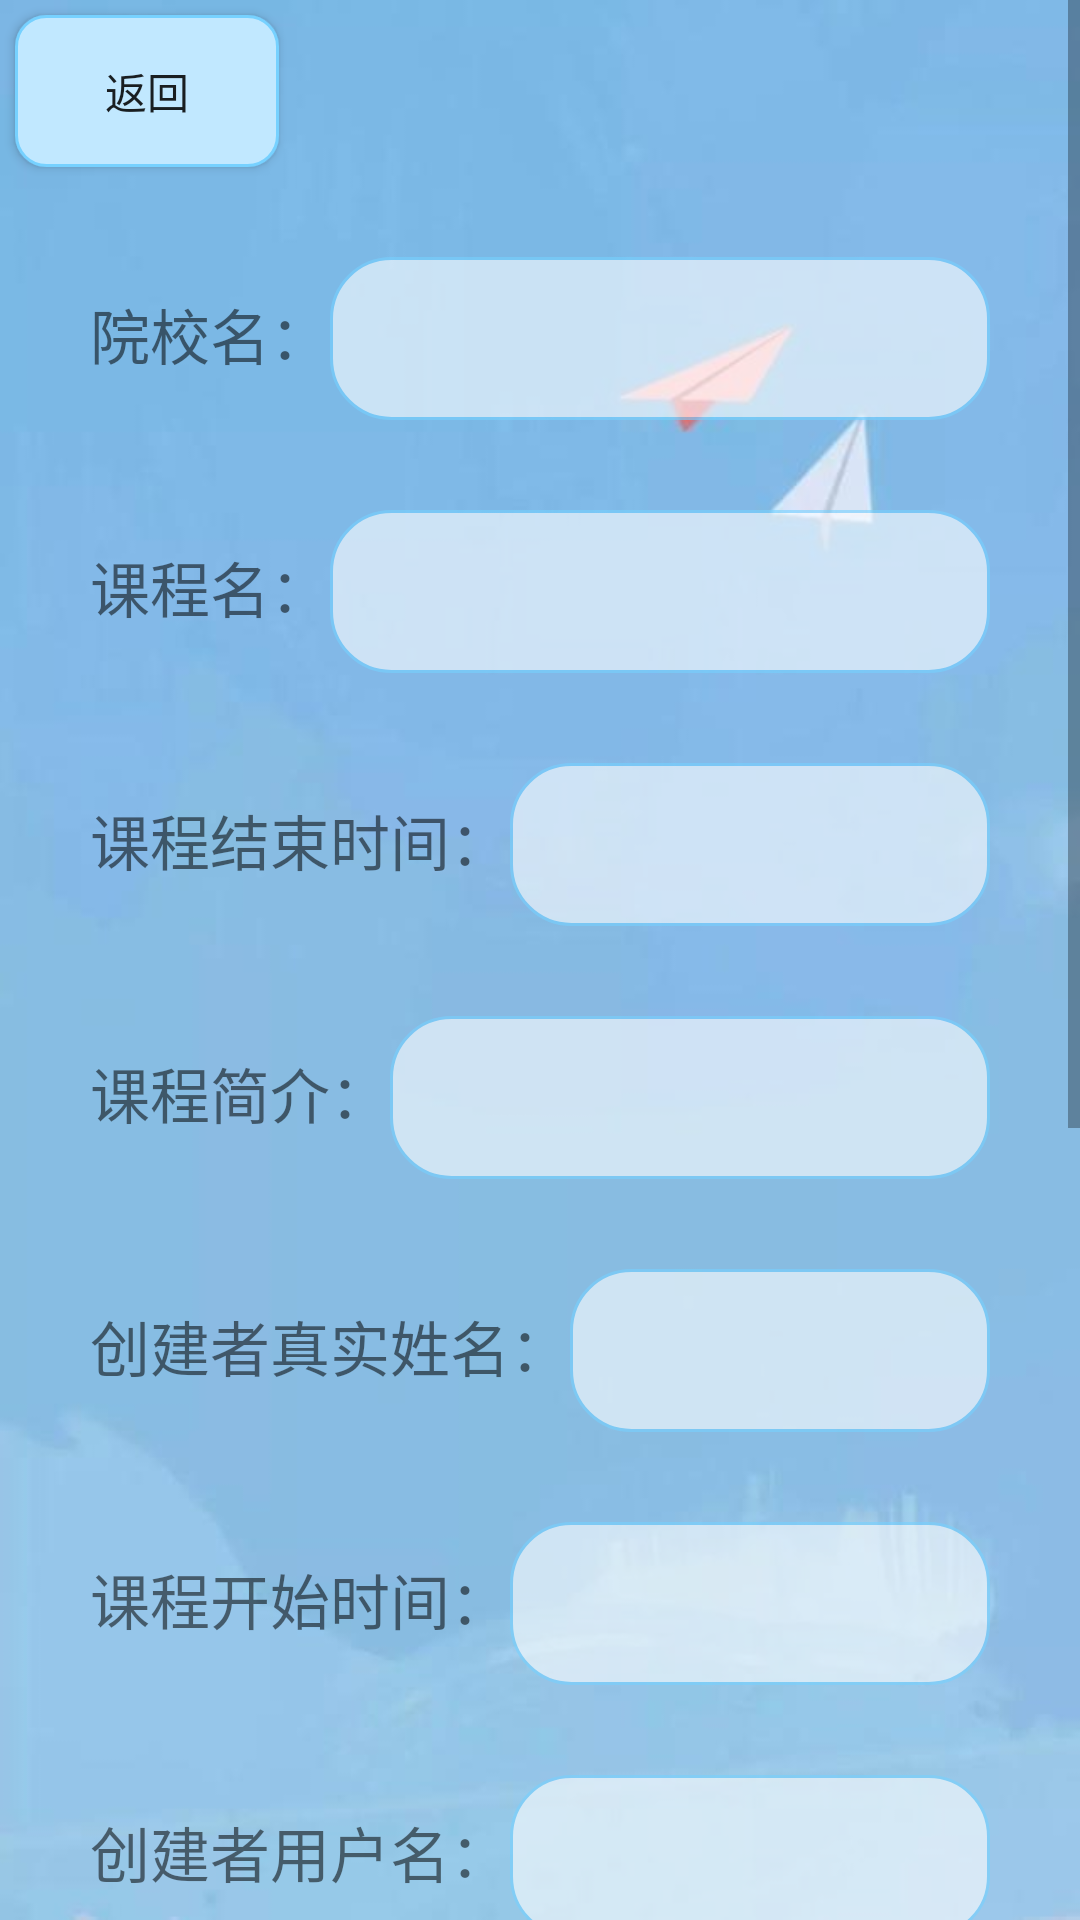

Reconstruct the res/layout file that produces this screen, plus the resources it refers to.
<!-- AndroidManifest.xml: application theme Theme.MyApplication.NoACtionBar -->
<!-- res/layout/activity_message.xml -->
<?xml version="1.0" encoding="utf-8"?>
<ScrollView xmlns:android="http://schemas.android.com/apk/res/android"
    xmlns:tools="http://schemas.android.com/tools"
    android:layout_width="match_parent"
    android:layout_height="wrap_content"
    android:background="@mipmap/b_3"
    android:orientation="vertical"
    tools:context=".Activity.MessageActivity">

    <LinearLayout
        android:layout_width="match_parent"
        android:layout_height="wrap_content"
        android:orientation="vertical">

        <Button
            android:id="@+id/addCourseReturnToCourse11"
            android:layout_width="wrap_content"
            android:layout_height="wrap_content"
            android:layout_marginStart="5dp"
            android:layout_marginTop="5dp"
            android:background="@drawable/shape_addcourse"
            android:text="返回" />

        <LinearLayout
            android:layout_width="match_parent"
            android:layout_height="wrap_content"
            android:layout_marginLeft="30dp"
            android:layout_marginTop="30dp"
            android:layout_marginRight="30dp"
            android:orientation="horizontal">

            <TextView
                android:layout_width="wrap_content"
                android:layout_height="wrap_content"
                android:text="院校名："
                android:textSize="20sp" />

            <TextView
                android:id="@+id/tx_collegeName22"
                android:layout_width="match_parent"
                android:layout_height="wrap_content"
                android:alpha="0.6"
                android:background="@drawable/shape_text"
                android:textSize="18sp" />
        </LinearLayout>

        <LinearLayout
            android:layout_width="match_parent"
            android:layout_height="wrap_content"
            android:layout_marginLeft="30dp"
            android:layout_marginTop="30dp"
            android:layout_marginRight="30dp"
            android:orientation="horizontal">

            <TextView
                android:layout_width="wrap_content"
                android:layout_height="wrap_content"
                android:text="课程名："
                android:textSize="20sp" />

            <TextView
                android:id="@+id/tx_courseName22"
                android:layout_width="match_parent"
                android:layout_height="wrap_content"
                android:alpha="0.6"
                android:background="@drawable/shape_text"
                android:textSize="18sp" />
        </LinearLayout>


        <LinearLayout
            android:layout_width="match_parent"
            android:layout_height="wrap_content"
            android:layout_marginLeft="30dp"
            android:layout_marginTop="30dp"
            android:layout_marginRight="30dp"
            android:orientation="horizontal">

            <TextView
                android:id="@+id/tx_fiCourse"
                android:layout_width="wrap_content"
                android:layout_height="wrap_content"
                android:text="课程结束时间："
                android:textSize="20sp" />

            <TextView
                android:id="@+id/tx_fiTime22"
                android:layout_width="match_parent"
                android:layout_height="wrap_content"
                android:alpha="0.6"
                android:background="@drawable/shape_text"
                android:textSize="18sp" />
        </LinearLayout>

        <LinearLayout
            android:layout_width="match_parent"
            android:layout_height="wrap_content"
            android:layout_marginLeft="30dp"
            android:layout_marginTop="30dp"
            android:layout_marginRight="30dp"
            android:orientation="horizontal">

            <TextView
                android:layout_width="wrap_content"
                android:layout_height="wrap_content"
                android:inputType="textMultiLine"
                android:minHeight="48dp"
                android:text="课程简介："
                android:textSize="20sp"
                tools:ignore="TextViewEdits" />

            <TextView
                android:id="@+id/tx_introduce22"
                android:layout_width="match_parent"
                android:layout_height="wrap_content"
                android:alpha="0.6"
                android:background="@drawable/shape_text"
                android:textSize="18sp" />
        </LinearLayout>

        <LinearLayout
            android:layout_width="match_parent"
            android:layout_height="wrap_content"
            android:layout_marginLeft="30dp"
            android:layout_marginTop="30dp"
            android:layout_marginRight="30dp"
            android:orientation="horizontal">

            <TextView
                android:layout_width="wrap_content"
                android:layout_height="wrap_content"
                android:text="创建者真实姓名："
                android:textSize="20sp" />

            <TextView
                android:id="@+id/tx_realName2"
                android:layout_width="match_parent"
                android:layout_height="wrap_content"
                android:alpha="0.6"
                android:background="@drawable/shape_text"
                android:textSize="18sp" />
        </LinearLayout>

        <LinearLayout
            android:layout_width="match_parent"
            android:layout_height="wrap_content"
            android:layout_marginLeft="30dp"
            android:layout_marginTop="30dp"
            android:layout_marginRight="30dp"
            android:orientation="horizontal">

            <TextView
                android:layout_width="wrap_content"
                android:layout_height="wrap_content"
                android:text="课程开始时间："
                android:textSize="20sp" />

            <TextView
                android:id="@+id/tx_stTime2"
                android:layout_width="match_parent"
                android:layout_height="wrap_content"
                android:alpha="0.6"
                android:background="@drawable/shape_text"
                android:textSize="18sp" />

        </LinearLayout>

        <LinearLayout
            android:layout_width="match_parent"
            android:layout_height="wrap_content"
            android:layout_marginLeft="30dp"
            android:layout_marginTop="30dp"
            android:layout_marginRight="30dp"
            android:orientation="horizontal">

            <TextView
                android:layout_width="wrap_content"
                android:layout_height="wrap_content"
                android:text="创建者用户名："
                android:textSize="20sp" />

            <TextView
                android:id="@+id/tx_userName"
                android:layout_width="match_parent"
                android:layout_height="wrap_content"
                android:alpha="0.6"
                android:background="@drawable/shape_text"
                android:textSize="18sp" />
        </LinearLayout>

        <LinearLayout
            android:layout_width="match_parent"
            android:layout_height="wrap_content"
            android:layout_marginLeft="30dp"
            android:layout_marginTop="30dp"
            android:layout_marginRight="30dp"
            android:orientation="horizontal">

            <TextView
                android:layout_width="wrap_content"
                android:layout_height="wrap_content"
                android:text="创建时间："
                android:textSize="20sp" />

            <TextView
                android:id="@+id/tx_CreateTime"
                android:layout_width="match_parent"
                android:layout_height="wrap_content"
                android:alpha="0.6"
                android:background="@drawable/shape_text"
                android:textSize="18sp" />
        </LinearLayout>

        <LinearLayout
            android:layout_width="match_parent"
            android:layout_height="wrap_content"
            android:layout_marginLeft="30dp"
            android:layout_marginTop="30dp"
            android:layout_marginRight="30dp"
            android:orientation="horizontal">

            <TextView
                android:layout_width="wrap_content"
                android:layout_height="wrap_content"
                android:text="课程ID："
                android:textSize="20sp" />

            <TextView
                android:id="@+id/tx_id"
                android:layout_width="match_parent"
                android:layout_height="wrap_content"
                android:alpha="0.6"
                android:background="@drawable/shape_text"
                android:textSize="18sp" />
        </LinearLayout>

        <LinearLayout
            android:layout_width="match_parent"
            android:layout_height="wrap_content"
            android:layout_marginLeft="30dp"
            android:layout_marginTop="30dp"
            android:layout_marginRight="30dp"
            android:orientation="horizontal"
            tools:ignore="UseCompoundDrawables">

            <TextView
                android:layout_width="wrap_content"
                android:layout_height="match_parent"
                android:gravity="center"
                android:text="课程图片："
                android:textSize="20sp" />

            <ImageView
                android:id="@+id/tx_photo"
                android:layout_width="match_parent"
                android:layout_height="wrap_content"
                android:alpha="0.6"
                android:background="@drawable/shape_text"
                tools:ignore="ContentDescription" />
        </LinearLayout>

        <LinearLayout
            android:id="@+id/hasSelect1"
            android:layout_width="match_parent"
            android:layout_height="wrap_content"
            android:layout_marginLeft="30dp"
            android:layout_marginTop="30dp"
            android:layout_marginRight="30dp"
            android:orientation="horizontal">

            <TextView
                android:layout_width="wrap_content"
                android:layout_height="wrap_content"
                android:text="是否已选择当前课程："
                android:textSize="20sp" />

            <TextView
                android:id="@+id/tx_choose"
                android:layout_width="match_parent"
                android:layout_height="wrap_content"
                android:alpha="0.6"
                android:background="@drawable/shape_text"
                android:textSize="18sp" />
        </LinearLayout>

        <Button
            android:id="@+id/Delete"
            android:layout_width="match_parent"
            android:layout_height="match_parent"
            android:layout_gravity="center_horizontal"
            android:layout_marginLeft="50dp"
            android:layout_marginTop="30dp"
            android:layout_marginRight="50dp"
            android:layout_marginBottom="50dp"
            android:background="@drawable/shape_addcourse"
            android:text="删除课程" />
    </LinearLayout>
</ScrollView>
<!-- resources referenced by this layout -->
<resources>
  <!-- drawable shape_addcourse (drawable) -->
  <?xml version="1.0" encoding="utf-8"?>
  <shape xmlns:android="http://schemas.android.com/apk/res/android"
      android:shape="rectangle">
  
      
      <solid android:color="#C1E8FF" />
      
      <corners android:radius="10dp" />
      
      <stroke
          android:width="1dp"
          android:color="#76D1FF" />
  
      <padding
          android:bottom="15dp"
          android:left="15dp"
          android:right="15dp"
          android:top="15dp" />
      
  </shape>
  <!-- drawable shape_text (drawable) -->
  <?xml version="1.0" encoding="utf-8"?>
  <shape xmlns:android="http://schemas.android.com/apk/res/android"
      android:shape="rectangle">
  
      
      <solid android:color="#FFFFFF" />
      
      <corners android:radius="20dp" />
      
      <stroke
          android:width="1dp"
          android:color="#76D1FF" />
  
      <padding
          android:bottom="15dp"
          android:left="15dp"
          android:right="15dp"
          android:top="15dp" />
      
  </shape>
  <!-- mipmap b_3: jpeg bitmap (mipmap-xxhdpi, 16809 bytes) -->
  <style name="Theme.MyApplication.NoACtionBar">
          <item name="windowActionBar">false</item>
          <item name="windowNoTitle">true</item>
      </style>
</resources>
